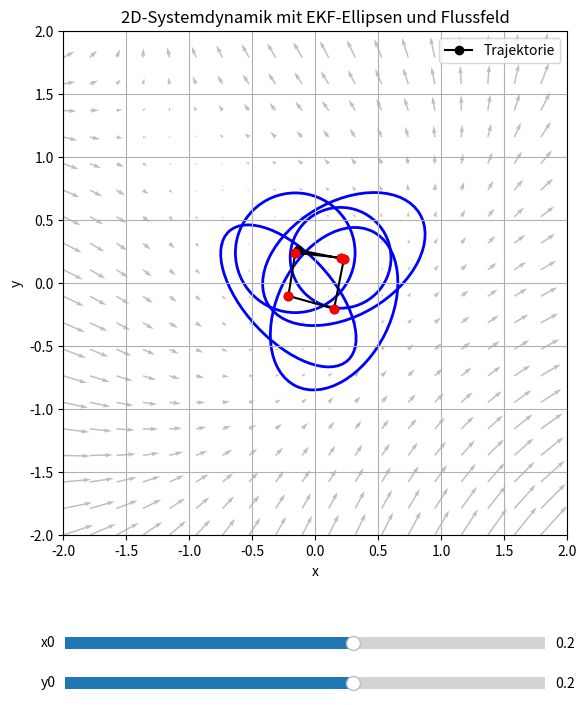

Recreate this plot in Python.
import numpy as np
import matplotlib.pyplot as plt
from matplotlib.widgets import Slider
from matplotlib.patches import Ellipse

# ---------------- 2D-Systemdynamik ----------------
def f(xy):
    x, y = xy
    return np.array([x**2 - y, x + y**2])

# Jacobi der Dynamik
def jacobian(xy):
    x, y = xy
    return np.array([
        [2*x, -1],
        [1, 2*y]
    ])

# ---------------- Unsicherheitsellipse ----------------
def covariance_ellipse(mean, cov, n_std=2.0, **kwargs):
    vals, vecs = np.linalg.eigh(cov)
    order = vals.argsort()[::-1]
    vals = vals[order]
    vecs = vecs[:, order]

    angle = np.degrees(np.arctan2(vecs[1,0], vecs[0,0]))
    width, height = 2 * n_std * np.sqrt(np.maximum(vals,0))
    return Ellipse(mean, width, height, angle=angle, **kwargs)

# ---------------- Parameter ----------------
sigma_state = 0.2
P0 = np.array([[sigma_state**2, 0],
               [0, sigma_state**2]])
Q = np.array([[0.01, 0],
              [0, 0.01]])
steps = 5  # wie viele Iterationen

# ---------------- Plot vorbereiten ----------------
fig, ax = plt.subplots(figsize=(8,8))
plt.subplots_adjust(bottom=0.25)

ax.set_xlim(-2, 2)
ax.set_ylim(-2, 2)
ax.set_xlabel('x')
ax.set_ylabel('y')
ax.set_title('2D-Systemdynamik mit EKF-Ellipsen und Flussfeld')
ax.grid(True)
ax.set_aspect('equal')

# ---------------- Vektorfeld (f) ----------------
X = np.linspace(-2, 2, 20)
Y = np.linspace(-2, 2, 20)
XX, YY = np.meshgrid(X, Y)
UU = np.zeros_like(XX)
VV = np.zeros_like(YY)
for i in range(XX.shape[0]):
    for j in range(XX.shape[1]):
        vec = f([XX[i,j], YY[i,j]])
        UU[i,j], VV[i,j] = vec[0], vec[1]

ax.quiver(XX, YY, UU, VV, color='gray', alpha=0.5)

# ---------------- Punkte, Ellipsen, Trajektorie ----------------
state_points = []
state_ellipses = []
traj_line, = ax.plot([], [], 'k-o', label='Trajektorie')

# ---------------- Slider ----------------
ax_slider_x = plt.axes([0.2, 0.1, 0.6, 0.03])
slider_x = Slider(ax_slider_x, 'x0', -1.0, 1.0, valinit=0.2)

ax_slider_y = plt.axes([0.2, 0.05, 0.6, 0.03])
slider_y = Slider(ax_slider_y, 'y0', -1.0, 1.0, valinit=0.2)

# ---------------- Update ----------------
def update(val):
    global state_points, state_ellipses
    x0 = slider_x.val
    y0 = slider_y.val

    # Alte Punkte/Ellipsen entfernen
    for p in state_points:
        p.remove()
    for e in state_ellipses:
        e.remove()
    state_points = []
    state_ellipses = []

    # Initialzustand
    xy = np.array([x0, y0])
    P = P0.copy()
    traj = [xy.copy()]

    # Simulation über mehrere Schritte
    for _ in range(steps):
        # Ellipse zeichnen
        e = covariance_ellipse(xy, P, n_std=2, edgecolor='blue', facecolor='none', linewidth=2)
        ax.add_patch(e)
        state_ellipses.append(e)

        # Punkt zeichnen
        p = ax.scatter([xy[0]], [xy[1]], color='red', zorder=5)
        state_points.append(p)

        # EKF-Prop: x_k+1 = f(x_k), P_k+1 = F P F^T + Q
        F = jacobian(xy)
        P = F @ P @ F.T + Q
        xy = f(xy)
        traj.append(xy.copy())

    # Trajektorie aktualisieren
    traj = np.array(traj)
    traj_line.set_data(traj[:,0], traj[:,1])

    fig.canvas.draw_idle()

slider_x.on_changed(update)
slider_y.on_changed(update)

update(0.0)
ax.legend()
plt.show()
